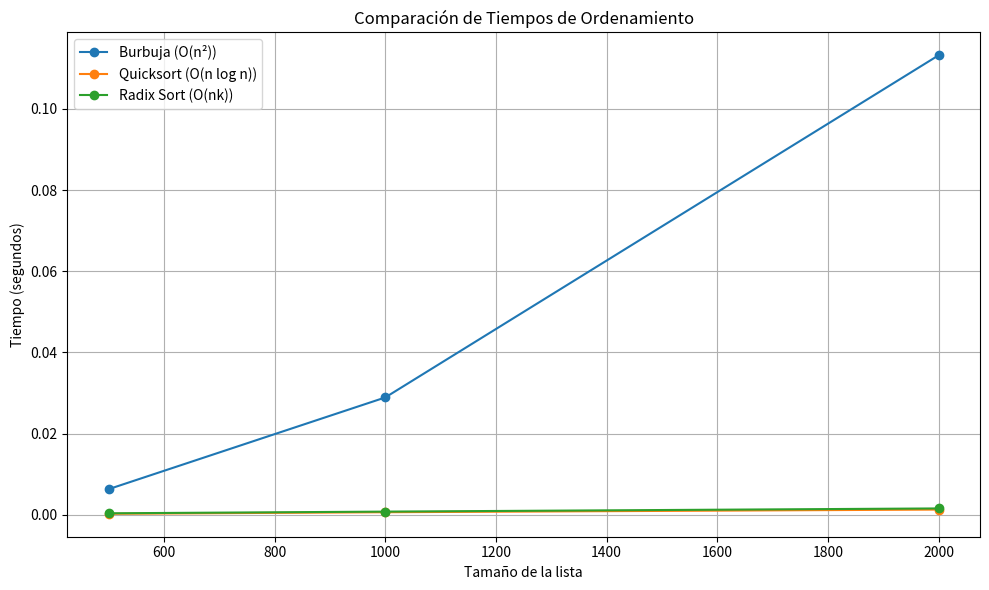

Reproduce this figure in Python.
#graficas
import random
import time
import matplotlib.pyplot as plt

# ---------- ORDENAMIENTO BURBUJA ----------
def bubble_sort(lista):
    for i in range(len(lista)-1, 0, -1):
        for x in range(i):
            if lista[x] > lista[x+1]:
                lista[x], lista[x+1] = lista[x+1], lista[x]
    return lista

# ---------- QUICKSORT ----------
def quickosort(lista):
    quicksortAuxiliar(lista, 0, len(lista)-1)
    return lista

def quicksortAuxiliar(lista, primero, ultimo):
    if primero < ultimo:
        puntoDivision = particion(lista, primero, ultimo)
        quicksortAuxiliar(lista, primero, puntoDivision-1)
        quicksortAuxiliar(lista, puntoDivision+1, ultimo)

def particion(lista, primero, ultimo):
    valorPivote = lista[primero]
    marcaIzq = primero + 1
    marcaDer = ultimo
    hecho = False
    while not hecho:
        while marcaIzq <= marcaDer and lista[marcaIzq] <= valorPivote:
            marcaIzq += 1
        while marcaDer >= marcaIzq and lista[marcaDer] >= valorPivote:
            marcaDer -= 1
        if marcaDer < marcaIzq:
            hecho = True
        else:
            lista[marcaIzq], lista[marcaDer] = lista[marcaDer], lista[marcaIzq]
    lista[primero], lista[marcaDer] = lista[marcaDer], lista[primero]
    return marcaDer

# ---------- RADIX SORT ----------
def radix_sort(arr):
    max_num = max(arr)
    exp = 1
    while max_num // exp > 0:
        counting_sort_by_digit(arr, exp)
        exp *= 10

def counting_sort_by_digit(arr, exp):
    n = len(arr)
    output = [0] * n
    count = [0] * 10
    for i in range(n):
        index = (arr[i] // exp) % 10
        count[index] += 1
    for i in range(1, 10):
        count[i] += count[i - 1]
    for i in range(n - 1, -1, -1):
        index = (arr[i] // exp) % 10
        output[count[index] - 1] = arr[i]
        count[index] -= 1
    for i in range(n):
        arr[i] = output[i]

# ---------- PRUEBA Y TIEMPOS ----------
tamaños = [500, 1000, 2000]  # Puedes modificar estos tamaños si deseas
tiempos_burbuja = []
tiempos_quick = []
tiempos_radix = []

for n in tamaños:
    lista = [random.randint(10000, 99999) for _ in range(n)]

    l1 = lista.copy()
    inicio = time.time()
    bubble_sort(l1)
    tiempos_burbuja.append(time.time() - inicio)

    l2 = lista.copy()
    inicio = time.time()
    quickosort(l2)
    tiempos_quick.append(time.time() - inicio)

    l3 = lista.copy()
    inicio = time.time()
    radix_sort(l3)
    tiempos_radix.append(time.time() - inicio)

# ---------- GRAFICAR ----------
plt.figure(figsize=(10,6))
plt.plot(tamaños, tiempos_burbuja, marker='o', label='Burbuja (O(n²))')
plt.plot(tamaños, tiempos_quick, marker='o', label='Quicksort (O(n log n))')
plt.plot(tamaños, tiempos_radix, marker='o', label='Radix Sort (O(nk))')
plt.title('Comparación de Tiempos de Ordenamiento')
plt.xlabel('Tamaño de la lista')
plt.ylabel('Tiempo (segundos)')
plt.legend()
plt.grid(True)
plt.tight_layout()
plt.show()